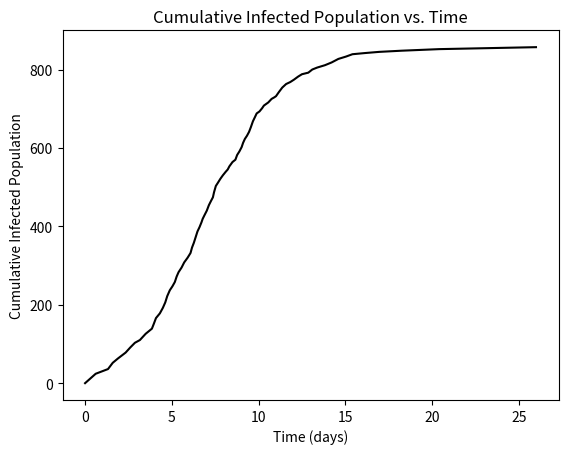

Reproduce this figure in Python.
import warnings
import numpy as np # import numpy
import matplotlib.pyplot as plt # library to plot the data
from scipy.optimize import curve_fit # library to perform curve fitting

plt.rcParams.update({'font.size': 10})

def logistic_fit(t, a, b, c):
    # function to perform logistic fit
    return a / (1 + b * np.exp(-c * t))

beta = 0.9  # Effective contact rate [1/min]
gamma = 0.4  # Recovery(+Mortality) rate[1/min]
N = 1000  # the total population 𝑁=𝑆+𝐼+𝑅
t_end = 30 # time

R = [0]  # Recovered or Fatal (= Recovered + Fatal)
t = [0]  # The elapsed time from the start date
I = [10]  # Infected (=Confirmed - Recovered - Fatal)
S = [N - I[0]]  # Susceptible (= Population - Confirmed)
CI = [0] # Cumulative Infected Population

j = 0 # counter to track the time

while I[j] > 0 and t[j] < t_end: # code to generate the CI and t data.
    a = beta * S[j] * I[j] / N
    b = gamma * I[j]

    p_i = a / (a + b) # probability of infection
    p_r = b / (a + b) # probability of recovery
    
    # random number to determine if infected
    u1 = np.random.uniform(0, 1) 
    # random number to determine time
    u2 = np.random.uniform(0, 1) 

    if 0 < u1 <= p_i:
        S.append(S[j] - 1) # updates the susceptible population
        I.append(I[j] + 1) # updates the infected population
        CI.append(R[j] + I[j]) # updates the cumulative infected population
        R.append(R[j]) # updates the recovered population
    elif p_i < u1 < 1:
        S.append(S[j]) # updates the susceptible population
        I.append(I[j] - 1) # updates the infected population
        CI.append(R[j] + I[j]) # updates the cumulative infected population
        R.append(R[j] + 1) # updates the recovered population
        
    t.append(t[j] - np.log(u2) / (a + b))
    j += 1

sample_size = 20 # sample size

sample_infected = [] # list to store the sample infected data
sample_time = [] # initialize sample_time

# iterate through the sample data with steps of 20
for i in range(0, len(t) - 1, sample_size):
    sample_infected.append(CI[i]) # append infection data to sample data
    sample_time.append(t[i]) # append time data to sample data

print(sample_time) # print the sample time
print(sample_infected) # print the sample data

plt.plot(sample_time, sample_infected, color = 'k') # plot the sample data
plt.xlabel('Time (days)') # x-axis label
plt.ylabel('Cumulative Infected Population') # y-axis label
plt.title('Cumulative Infected Population vs. Time') # title
plt.show() # show the plot
